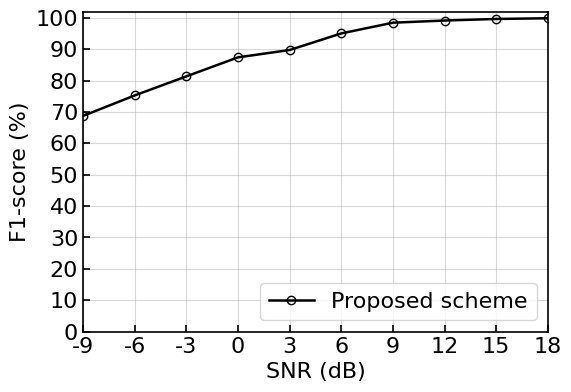

This chart was generated by the following Python code:
import matplotlib
matplotlib.use('Agg')

import matplotlib.pyplot as plt
import numpy as np


def plot_f1_vs_snr(snr, alice_acc, eve_acc, save_path, pos_prior=0.5):  # 正类占所有的样本的比例
    """
    snr        : SNR数组
    alice_acc  : Alice检测准确率 (≈ TPR)
    eve_acc    : Eve检测准确率 (≈ TNR)
    pos_prior  : 正类比例（默认0.5）
    """

    # =====================
    # 计算F1
    # =====================
    neg_prior = 1.0 - pos_prior

    tpr = alice_acc
    tnr = eve_acc
    fpr = 1.0 - tnr

    precision = (tpr * pos_prior) / (tpr * pos_prior + fpr * neg_prior + 1e-12)
    recall = tpr

    f1 = 2.0 * precision * recall / (precision + recall + 1e-12)

    # =====================
    # 全局风格设置（完全按照你给的模板）
    # =====================
    plt.rcParams['font.family'] = 'Times New Roman'
    plt.rcParams['font.size'] = 16
    plt.rcParams['axes.linewidth'] = 1.2
    plt.rcParams['lines.markersize'] = 6

    # =====================
    # 绘图
    # =====================
    fig, ax = plt.subplots(figsize=(6, 4.2))

    ax.plot(
        snr, f1 * 100,  # 变成百分比
        color='black', linestyle='-', linewidth=1.8,
        marker='o', markerfacecolor='none', markeredgecolor='black',
        label='Proposed scheme'
    )

    # =====================
    # 坐标轴设置
    # =====================
    ax.set_xlabel('SNR (dB)')
    ax.set_ylabel('F1-score (%)')

    ax.set_xticks(snr)
    ax.set_xlim(min(snr), max(snr))
    ax.set_ylim(0, 102)
    ax.set_yticks(np.arange(0, 101, 10))

    ax.tick_params(direction='in', length=5, width=1.2)

    # 打开四周边框
    for spine in ax.spines.values():
        spine.set_visible(True)
        spine.set_linewidth(1.2)

    # =====================
    # 网格与图例
    # =====================
    ax.grid(True, linestyle='-', alpha=0.5)

    ax.legend(
        loc='lower right',
        frameon=True
    )

    # =====================
    # 保存
    # =====================
    fig.tight_layout()
    fig.savefig(save_path, dpi=600)
    plt.close(fig)


# =====================
# 主程序
# =====================
if __name__ == "__main__":

    snr = np.array([-9, -6, -3, 0, 3, 6, 9, 12, 15, 18])

    alice_acc = np.array([
        0.5428788, 0.62136365, 0.70515154, 0.79666669, 0.82454548,
        0.9087879, 0.9709091, 0.98621213, 0.99515152, 0.99878788
    ])

    eve_acc = np.array([
        0.96393942, 0.9707576, 0.97196972, 0.97424244, 0.98757577,
        0.99681818, 0.99909091, 0.99727273, 0.99833333, 0.99909091
    ])

    plot_f1_vs_snr(
        snr,
        alice_acc,
        eve_acc,
        save_path='f1_score_sci_style.png'
    )
